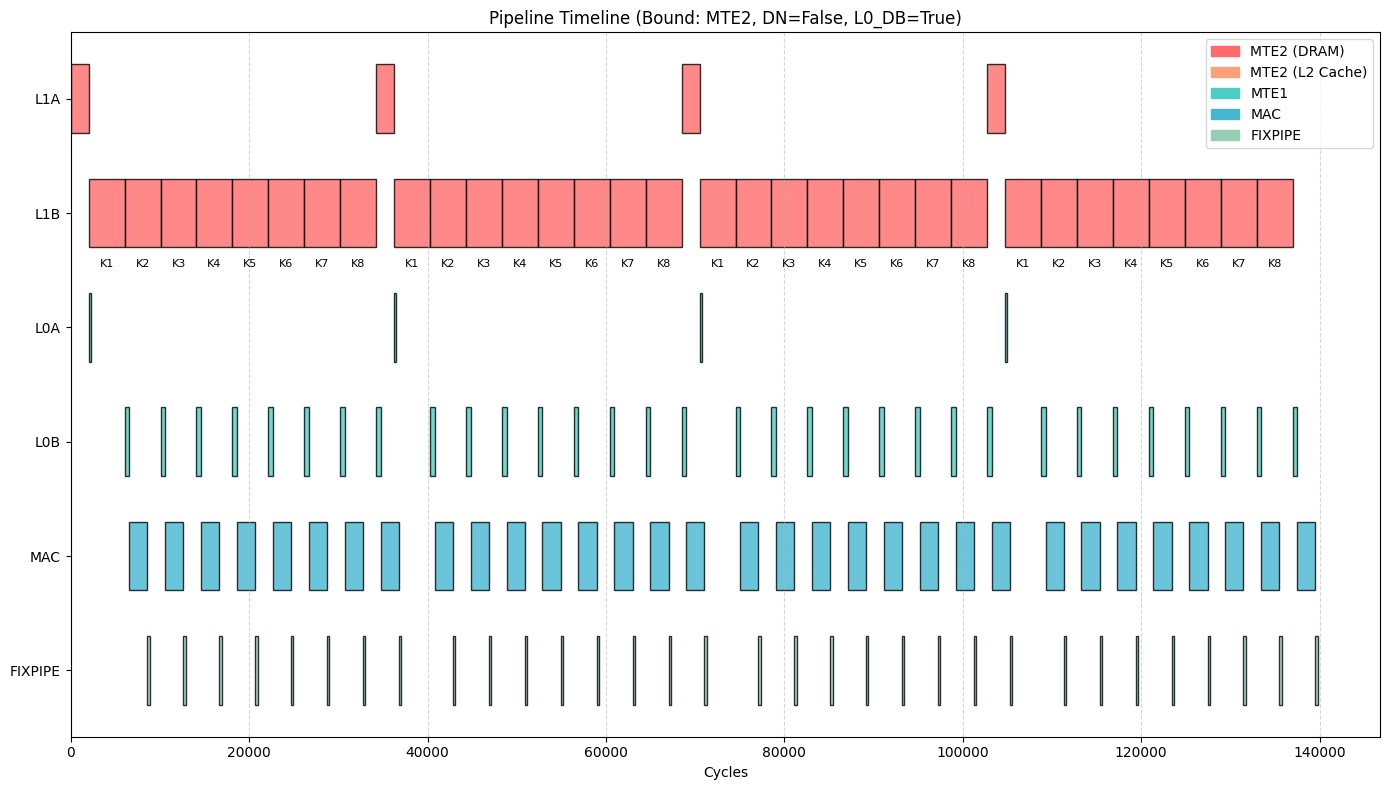

Generate this figure with matplotlib:
"""
Matmul建模器 - 纯数学流水线建模版

"""

import matplotlib.pyplot as plt
import matplotlib.patches as mpatches
from enum import Enum
from dataclasses import dataclass
from typing import List, Dict, Optional
import logging

# 配置日志
logging.basicConfig(level=logging.INFO, format='%(message)s')
logger = logging.getLogger(__name__)

# --- 枚举定义 ---
class BoundType(Enum):
    MTE2_BOUND = "MTE2_BOUND"
    MTE1_BOUND = "MTE1_BOUND"
    MAC_BOUND = "MAC_BOUND"
    FIXPIPE_BOUND = "FIXPIPE_BOUND"

class DataType(Enum):
    FP16 = "fp16"
    FP8 = "fp8"

class LoadOrder(Enum):
    LOAD_Q_FIRST = 0
    LOAD_K_FIRST = 1

# --- 数据结构 ---
@dataclass
class TimelineEvent:
    unit: str
    operation: str
    start_time: float
    end_time: float
    duration: float
    buffer: Optional[str] = None
    q_block_idx: int = 0
    k_block_idx: int = 0
    is_l2_hit: bool = False

# --- 模拟器核心 ---
class MatmulModeler:
    def __init__(
        self,
        s1_total: int = 256,
        s2_total: int = 1024,
        d_total: int = 128,
        s1_base_size: int = 128,
        s2_base_size: int = 256,
        d_base_size: int = 128,
        data_type: DataType = DataType.FP16,
        is_l2cache: bool = False,
        use_dn: bool = False,
        L1_db: bool = False,
        L0_db: bool = False,
        load_order: LoadOrder = LoadOrder.LOAD_Q_FIRST,
        full_load: bool = False,
    ):
        self.s1_total = s1_total
        self.s2_total = s2_total
        self.d_total = d_total
        self.s1_base = s1_base_size
        self.s2_base = s2_base_size
        self.d_base = d_base_size

        self.q_block_count = self.s1_total // self.s1_base
        self.k_block_count = self.s2_total // self.s2_base
        self.data_type = data_type
        self.is_l2cache = is_l2cache
        
        self.use_dn = use_dn
        self.L1_db = L1_db
        self.L0_db = L0_db
        self.load_order = load_order
        self.full_load = full_load
        
        self.timeline: List[TimelineEvent] = []

        # --- 硬件参数 ---
        self.CHIP_FREQ_GHZ = 1.65
        self.MTE2_DRAM_BW = 1600 * 1024 * 1024 * 1024 / 32
        self.MTE2_DRAM_BYTES_PER_CYCLE = self.MTE2_DRAM_BW / (self.CHIP_FREQ_GHZ * 1e9)
        self.MTE2_L2_BW = 5400 * 1024 * 1024 * 1024 / 32
        self.MTE2_L2_BYTES_PER_CYCLE = self.MTE2_L2_BW / (self.CHIP_FREQ_GHZ * 1e9)
        self.MTE1_FIXPIPE_BYTES_PER_CYCLE = 256.0

    def _get_element_size(self) -> int:
        return 2 if self.data_type == DataType.FP16 else 1

    # --- 计算公式 ---
    def _calc_mte2_cycles(self, size_bytes: int, use_l2: bool = False) -> float:
        bytes_per_cycle = self.MTE2_L2_BYTES_PER_CYCLE if use_l2 else self.MTE2_DRAM_BYTES_PER_CYCLE
        return size_bytes / bytes_per_cycle

    def _calc_mte1_cycles(self, size_bytes: int) -> float:
        return size_bytes / self.MTE1_FIXPIPE_BYTES_PER_CYCLE

    def _calc_mac_cycles(self, m, n, k) -> float:
        ops = m * n * k * 2
        throughput = 16 * 16 * 16 * 2 if self.data_type == DataType.FP16 else 16 * 32 * 16 * 2
        return ops / throughput

    def _calc_fixpipe_cycles(self, size_bytes: int) -> float:
        return size_bytes / self.MTE1_FIXPIPE_BYTES_PER_CYCLE

    def run_simulation(self):
        print(f"=== 开始数学流水线模拟 ===")
        print(f"特性: DN={'开启' if self.use_dn else '关闭'}, L1_DB={'开启' if self.L1_db else '关闭'}, L0_DB={'开启' if self.L0_db else '关闭'}")

        self.timeline.clear()
        resource_free_time = {"MTE2": 0.0, "MTE1": 0.0, "MAC": 0.0, "FIXPIPE": 0.0}
        
        # --- 缓冲区管理初始化 ---
        # L1 Buffer: L1A 和 L1B 独立管理
        num_l1_slots = 2 if self.L1_db else 1
        l1a_free_times = [0.0] * num_l1_slots
        l1b_free_times = [0.0] * num_l1_slots
        
        # L0 Buffer: L0A 和 L0B 独立管理 (修正点1)
        num_l0_slots = 2 if self.L0_db else 1
        l0a_free_times = [0.0] * num_l0_slots
        l0b_free_times = [0.0] * num_l0_slots
        
        # 状态记录
        q_l0_ready_times = {}
        q_l1_ready_times = {}

        # --- 确定 Q 和 K 的路径映射 (修正点2) ---
        # use_dn=False: Q走A路径(L1A->L0A), K走B路径(L1B->L0B)
        # use_dn=True:  Q走B路径(L1B->L0B), K走A路径(L1A->L0A)
        
        if self.use_dn:
            # DN模式: L1A/L0A 存储 K; L1B/L0B 存储 Q
            map_q = {'l1': 'L1B', 'l0': 'L0B', 'l1_slots': l1b_free_times, 'l0_slots': l0b_free_times}
            map_k = {'l1': 'L1A', 'l0': 'L0A', 'l1_slots': l1a_free_times, 'l0_slots': l0a_free_times}
        else:
            # 标准模式: L1A/L0A 存储 Q; L1B/L0B 存储 K
            map_q = {'l1': 'L1A', 'l0': 'L0A', 'l1_slots': l1a_free_times, 'l0_slots': l0a_free_times}
            map_k = {'l1': 'L1B', 'l0': 'L0B', 'l1_slots': l1b_free_times, 'l0_slots': l0b_free_times}

        # --- Preload Phase (Full Load) ---
        # Full Load 只针对 Q 矩阵
        if self.full_load:
            size_q = self.s1_base * self.d_base * self._get_element_size()
            dur_q = self._calc_mte2_cycles(size_q, use_l2=False)
            
            # Q 矩阵走 map_q 路径
            l1_name_q = map_q['l1']
            l1_slots_q = map_q['l1_slots']
            
            for q_idx in range(self.q_block_count):
                slot_idx = q_idx % len(l1_slots_q)
                
                start = max(resource_free_time["MTE2"], l1_slots_q[slot_idx])
                end = start + dur_q
                
                self.timeline.append(TimelineEvent("MTE2", f"Load {l1_name_q} (Q{q_idx+1})", start, end, dur_q, l1_name_q, q_idx, -1))
                resource_free_time["MTE2"] = end
                
                # Full Load 暂时占用 L1，假设 L0 搬运在后续循环中发生，这里先不释放 L1 Slot
                # 但为了模拟真实场景，Full Load 后 L1 其实是满的，直到搬运到 L0
                # 这里记录 L1 就绪时间
                q_l1_ready_times[q_idx] = end
                # 更新 L1 Slot 占用时间 (虽然 Full Load 通常意味着 L1 足够大，这里按逻辑更新)
                l1_slots_q[slot_idx] = end


        # === 外层循环：Q块 ===
        for q_idx in range(self.q_block_count):
            
            # --- 1. Q 矩阵搬运 ---
            # 路径: map_q
            
            # 1.1 L1 加载
            if not self.full_load:
                size_q = self.s1_base * self.d_base * self._get_element_size()
                dur_q_l1 = self._calc_mte2_cycles(size_q, use_l2=False)
                
                l1_name_q = map_q['l1']
                l1_slots_q = map_q['l1_slots']
                slot_l1_q = q_idx % len(l1_slots_q)
                
                start_l1_q = max(resource_free_time["MTE2"], l1_slots_q[slot_l1_q])
                end_l1_q = start_l1_q + dur_q_l1
                
                self.timeline.append(TimelineEvent("MTE2", f"Load {l1_name_q} (Q{q_idx+1})", start_l1_q, end_l1_q, dur_q_l1, l1_name_q, q_idx, -1))
                resource_free_time["MTE2"] = end_l1_q
                q_l1_ready_times[q_idx] = end_l1_q

            # 1.2 L0 搬运 (MTE1)
            size_q_l0 = self.s1_base * self.d_base * self._get_element_size()
            dur_q_l0 = self._calc_mte1_cycles(size_q_l0)
            
            l0_name_q = map_q['l0']
            l0_slots_q = map_q['l0_slots']
            l1_slots_q = map_q['l1_slots']
            
            slot_l0_q = q_idx % len(l0_slots_q)
            slot_l1_q = q_idx % len(l1_slots_q)
            
            start_l0_q = max(resource_free_time["MTE1"], q_l1_ready_times[q_idx], l0_slots_q[slot_l0_q])
            end_l0_q = start_l0_q + dur_q_l0
            
            self.timeline.append(TimelineEvent("MTE1", f"Load {l0_name_q} (Q{q_idx+1})", start_l0_q, end_l0_q, dur_q_l0, l0_name_q, q_idx, -1))
            resource_free_time["MTE1"] = end_l0_q
            q_l0_ready_times[q_idx] = end_l0_q
            
            # 释放 L1 Slot (数据已搬运至 L0)
            l1_slots_q[slot_l1_q] = end_l0_q
            
            # 注意：Q 是常量，在 L0 常驻。L0 Slot 的释放逻辑对于常量来说不是必须的，
            # 除非要覆盖。这里我们只对 K (流式数据) 应用严格的 L0 释放。

            # --- 2. 内层循环：K块 ---
            size_k_l1 = self.s2_base * self.d_base * self._get_element_size()
            size_k_l0 = size_k_l1
            
            # 路径: map_k
            l1_name_k = map_k['l1']
            l0_name_k = map_k['l0']
            l1_slots_k = map_k['l1_slots']
            l0_slots_k = map_k['l0_slots']

            for k_idx in range(self.k_block_count):
                # --- A. L1 加载 (MTE2) ---
                use_l2_for_k = self.is_l2cache and (q_idx > 0)
                dur_k_l1 = self._calc_mte2_cycles(size_k_l1, use_l2=use_l2_for_k)
                
                slot_l1_k = k_idx % len(l1_slots_k)
                
                start_l1_k = max(resource_free_time["MTE2"], l1_slots_k[slot_l1_k])
                end_l1_k = start_l1_k + dur_k_l1
                
                self.timeline.append(TimelineEvent("MTE2", f"Load {l1_name_k} (K{k_idx+1})", start_l1_k, end_l1_k, dur_k_l1, l1_name_k, q_idx, k_idx, is_l2_hit=use_l2_for_k))
                resource_free_time["MTE2"] = end_l1_k

                # --- B. L0 搬运 (MTE1) ---
                dur_k_l0 = self._calc_mte1_cycles(size_k_l0)
                
                slot_l0_k = k_idx % len(l0_slots_k)
                
                start_l0_k = max(resource_free_time["MTE1"], end_l1_k, l0_slots_k[slot_l0_k])
                end_l0_k = start_l0_k + dur_k_l0
                
                self.timeline.append(TimelineEvent("MTE1", f"Load {l0_name_k} (K{k_idx+1})", start_l0_k, end_l0_k, dur_k_l0, l0_name_k, q_idx, k_idx))
                resource_free_time["MTE1"] = end_l0_k
                
                # 释放 L1 Slot (数据已搬运至 L0)
                l1_slots_k[slot_l1_k] = end_l0_k

                # --- C. MAC 计算 ---
                dur_mac = self._calc_mac_cycles(self.s1_base, self.s2_base, self.d_base)
                start_mac = max(resource_free_time["MAC"], q_l0_ready_times[q_idx], end_l0_k)
                end_mac = start_mac + dur_mac
                self.timeline.append(TimelineEvent("MAC", "MAC", start_mac, end_mac, dur_mac, "L0C", q_idx, k_idx))
                resource_free_time["MAC"] = end_mac
                
                # --- 关键：释放 L0 Slot ---
                # K 是流式数据，计算完成后释放 L0 Buffer
                l0_slots_k[slot_l0_k] = end_mac

                # --- D. FIXPIPE ---
                size_out = self.s1_base * self.s2_base * self._get_element_size()
                dur_fix = self._calc_fixpipe_cycles(size_out)
                start_fix = max(resource_free_time["FIXPIPE"], end_mac)
                end_fix = start_fix + dur_fix
                self.timeline.append(TimelineEvent("FIXPIPE", "Out", start_fix, end_fix, dur_fix, "UB", q_idx, k_idx))
                resource_free_time["FIXPIPE"] = end_fix

        # 统计
        unit_times = {}
        total_cycles = 0.0
        if self.timeline:
            total_cycles = max(e.end_time for e in self.timeline)
            for e in self.timeline:
                unit_times[e.unit] = unit_times.get(e.unit, 0.0) + e.duration

        bound_type = max(
            [(bt, unit_times.get(bt.name.split('_')[0], 0)) for bt in BoundType],
            key=lambda x: x[1]
        )[0]

        print(f"=== 模拟结束 ===")
        return self.timeline, bound_type, unit_times, total_cycles

    # --- 绘图与输出 ---
    def plot_timeline(self, timeline: List[TimelineEvent], unit_times: Dict, total_cycles: float, filename: str = "timeline.png"):
        try:
            plt.rcParams['font.sans-serif'] = ['DejaVu Sans']
            fig, ax = plt.subplots(figsize=(14, 8))
            colors = {
                "MTE2": "#FF6B6B", "MTE2_L2": "#FFA07A",
                "MTE1": "#4ECDC4", "MAC": "#45B7D1", "FIXPIPE": "#96CEB4"
            }
            
            # 修正点3：Y轴标签简化，固定为 L0A/L0B/L1A/L1B
            y_map = {"FIXPIPE": 0, "MAC": 0.5, "L0B": 1, "L0A": 1.5, "L1B": 2, "L1A": 2.5}
            y_labels = ["FIXPIPE", "MAC", "L0B", "L0A", "L1B", "L1A"]

            for event in timeline:
                if event.unit not in colors: continue
                
                # 确定Y轴位置
                if event.unit == "MTE2":
                    y = y_map.get(event.buffer, 2.0) # L1A or L1B
                    color_key = "MTE2_L2" if event.is_l2_hit else "MTE2"
                elif event.unit == "MTE1":
                    y = y_map.get(event.buffer, 1.0) # L0A or L0B
                    color_key = "MTE1"
                else:
                    y = y_map[event.unit]
                    color_key = event.unit

                ax.barh(y, event.duration, left=event.start_time, height=0.3,
                        color=colors[color_key], edgecolor='black', alpha=0.8)

                # 标注文字
                label = ""
                if "Q" in event.operation: label = f"Q{event.q_block_idx+1}"
                elif "K" in event.operation: label = f"K{event.k_block_idx+1}"
                else: label = f"Q{event.q_block_idx+1}K{event.k_block_idx+1}"
                
                if event.is_l2_hit: label += "(L2)"

                if event.duration > total_cycles * 0.015:
                    ax.text(event.start_time + event.duration/2, y - 0.2, label,
                            ha='center', va='top', fontsize=8, color='black')

            ax.set_yticks(list(y_map.values()))
            ax.set_yticklabels(y_labels)
            ax.set_xlabel('Cycles')
            bound_name = max(unit_times, key=unit_times.get) if unit_times else "N/A"
            ax.set_title(f'Pipeline Timeline (Bound: {bound_name}, DN={self.use_dn}, L0_DB={self.L0_db})')
            ax.grid(True, axis='x', linestyle='--', alpha=0.5)
            
            handles = [
                mpatches.Patch(color=colors["MTE2"], label='MTE2 (DRAM)'),
                mpatches.Patch(color=colors["MTE2_L2"], label='MTE2 (L2 Cache)'),
                mpatches.Patch(color=colors["MTE1"], label='MTE1'),
                mpatches.Patch(color=colors["MAC"], label='MAC'),
                mpatches.Patch(color=colors["FIXPIPE"], label='FIXPIPE')
            ]
            ax.legend(handles=handles, loc='upper right')
            plt.tight_layout()
            plt.savefig(filename, dpi=150)
            print(f"图表已保存: {filename}")
            plt.close()
        except Exception as e:
            logger.error(f"绘图错误: {e}", exc_info=True)

    def print_performance(self, unit_times: Dict, total_cycles: float):
        print("\n=== 性能分析 ===")
        print(f"总周期数: {total_cycles:.1f}")
        for unit in ["MTE2", "MTE1", "MAC", "FIXPIPE"]:
            t = unit_times.get(unit, 0)
            util = (t / total_cycles * 100) if total_cycles > 0 else 0
            print(f"{unit:<10} 总耗时: {t:<8.1f} (利用率: {util:.1f}%)")
        bound_name = max(unit_times, key=unit_times.get) if unit_times else "N/A"
        print(f"瓶颈分析: {bound_name}")

def main():
    # 测试场景：DN模式 + L0 DB
    # 预期结果：
    # 1. L1A 和 L0A 应该显示 K 的加载条（红色/青色条，标号为K1, K2...）
    # 2. L1B 和 L0B 应该显示 Q 的加载条（标号为Q1, Q2...）
    # 3. L0A 的 K 块之间会有交替（如果 L0_DB=True）
    modeler = MatmulModeler(
        s1_total=512, s2_total=2048, d_total=256,
        s1_base_size=128, s2_base_size=256, d_base_size=256,
        data_type=DataType.FP16,
        is_l2cache=False,
        use_dn=False,    # 开启 DN
        L1_db=True,
        L0_db=True,     # 开启 L0 DB
        full_load=False
    )

    timeline, bound_type, unit_times, total_cycles = modeler.run_simulation()
    modeler.print_performance(unit_times, total_cycles)
    modeler.plot_timeline(timeline, unit_times, total_cycles)

if __name__ == "__main__":
    main()
